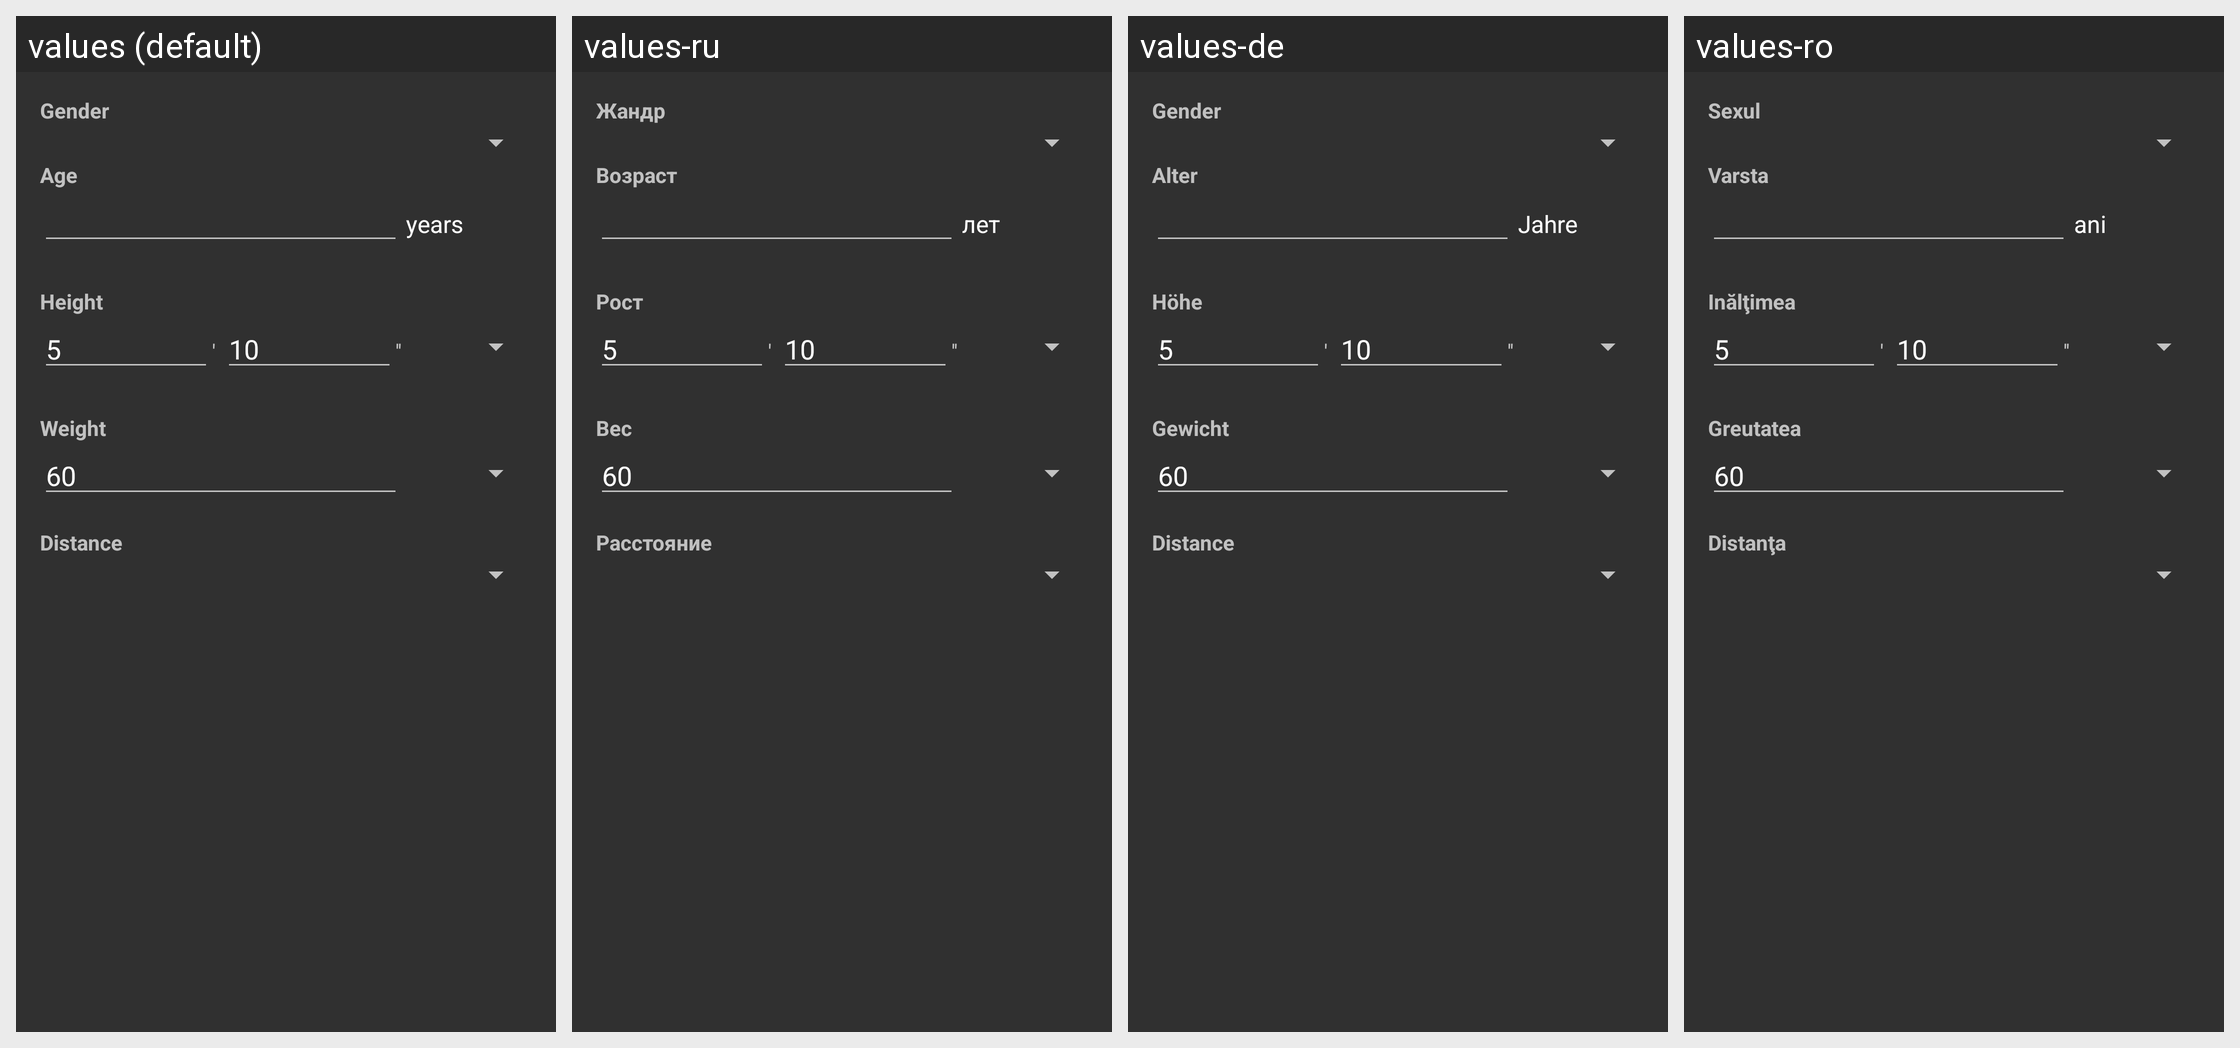

Here is an Android app screen in its default locale and in the app's own translations. Write out the translated-string differences for the strings that appear on this screen.
Android screen res/layout/fragment_settings.xml rendered under 4 locales, left to right: values (default), values-ru, values-de, values-ro. Device: Nexus 5 (rendered at 1080×1920; each locale shown at half size, 540×960, under a caption strip naming it); theme AppTheme.
Other locales in the repository, not shown: values-en-rUS, values-es, values-fr, values-it.
Strings drawn on this screen, with the default value and each locale's value (text and hints the layout hard-codes, and strings that could not be matched under every locale, appear in the picture but are not listed):

gender
  values: Gender
  values-ru: Жандр
  values-de: Gender
  values-ro: Sexul

age
  values: Age
  values-ru: Возраст
  values-de: Alter
  values-ro: Varsta

years
  values: years
  values-ru: лет
  values-de: Jahre
  values-ro: ani

height
  values: Height
  values-ru: Рост
  values-de: Höhe
  values-ro: Inălţimea

weight
  values: Weight
  values-ru: Вес
  values-de: Gewicht
  values-ro: Greutatea

default_weight
  values: 60
  values-ru: 60
  values-de: 60
  values-ro: 60

distance
  values: Distance
  values-ru: Расстояние
  values-de: Distance
  values-ro: Distanţa
